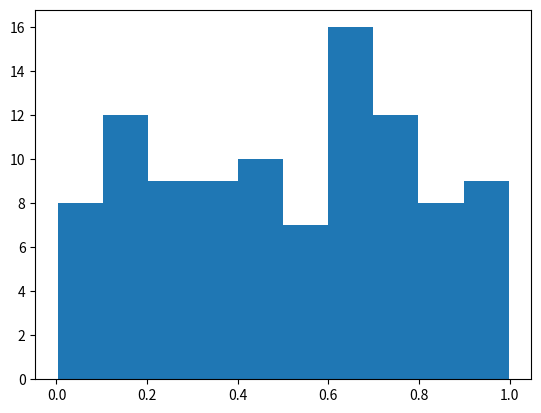

Source code (Python):
import numpy as np
import matplotlib.pyplot as plt

# Plasma Simulation 63
def sim():
    x = np.random.rand(100)
    plt.hist(x)
    
if __name__ == '__main__':
    sim()
